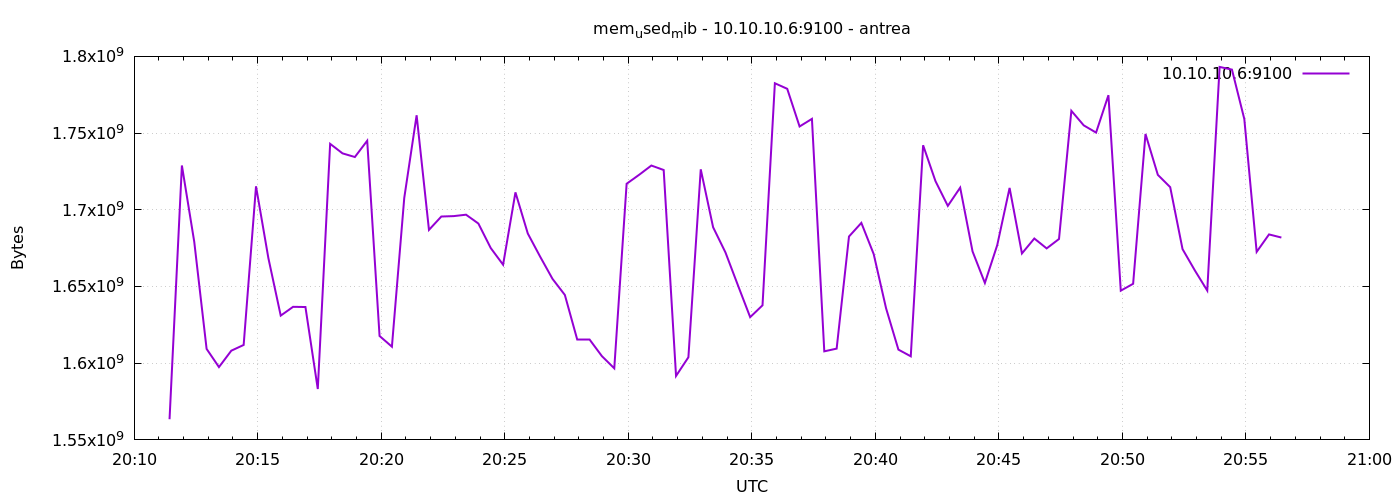

Data behind this chart, as committed beside it:
1777234286	1563475968
1777234316	1728880640
1777234346	1679130624
1777234376	1609322496
1777234406	1597468672
1777234436	1608163328
1777234466	1611890688
1777234496	1715310592
1777234526	1668513792
1777234556	1631019008
1777234586	1636745216
1777234616	1636618240
1777234646	1583169536
1777234676	1742991360
1777234706	1736790016
1777234736	1734389760
1777234766	1745010688
1777234796	1617743872
1777234826	1610756096
1777234856	1707769856
1777234886	1761624064
1777234916	1686900736
1777234946	1695612928
1777234976	1695875072
1777235006	1696804864
1777235036	1691025408
1777235066	1675071488
1777235096	1664192512
1777235126	1711362048
1777235156	1684537344
1777235186	1669439488
1777235216	1654968320
1777235246	1644486656
1777235276	1615441920
1777235306	1615433728
1777235336	1604579328
1777235366	1596645376
1777235396	1716969472
1777235426	1722744832
1777235456	1728847872
1777235486	1725927424
1777235516	1591685120
1777235546	1603866624
1777235576	1726373888
1777235606	1688629248
1777235636	1672200192
1777235666	1650974720
1777235696	1630015488
1777235726	1637732352
1777235756	1782476800
1777235786	1778851840
1777235816	1754300416
1777235846	1759272960
1777235876	1607729152
1777235906	1609502720
1777235936	1682583552
1777235966	1691459584
1777235996	1671118848
1777236026	1635815424
1777236056	1608855552
1777236086	1604489216
... 30 more rows
